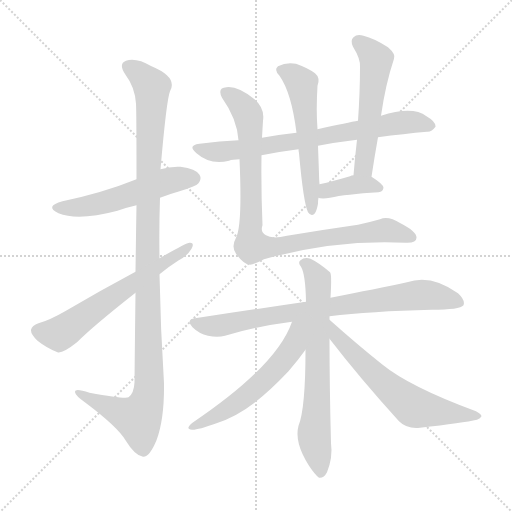
t = 0.00 s
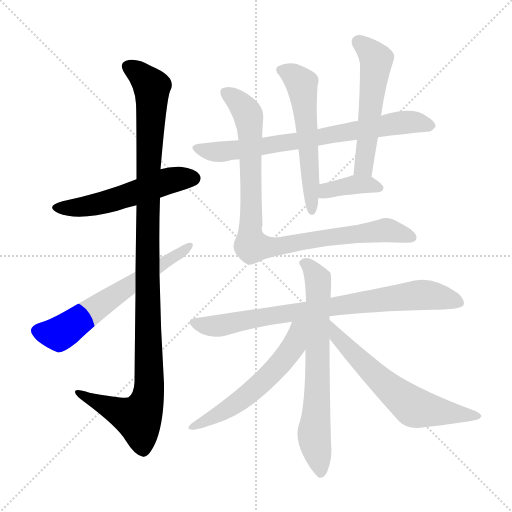
t = 1.99 s
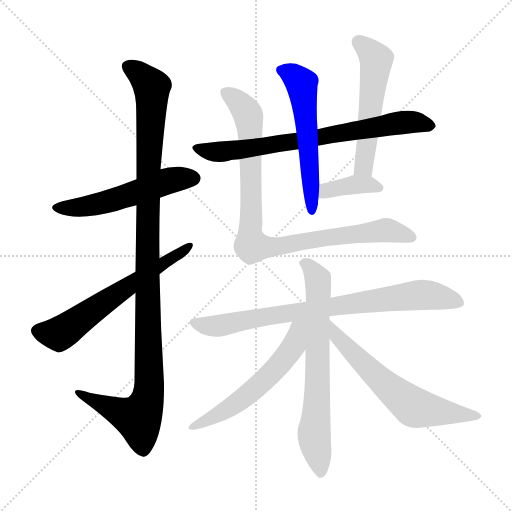
t = 3.97 s
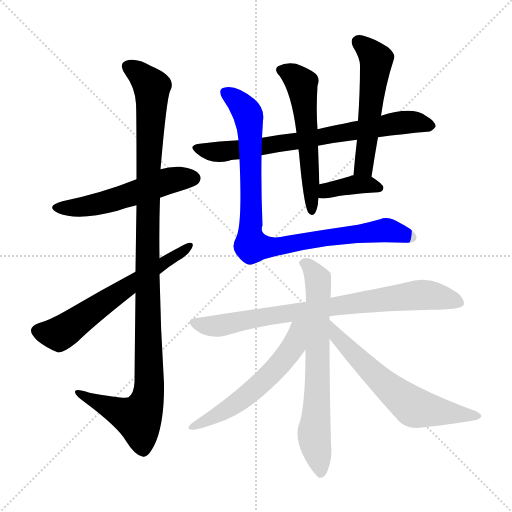
t = 5.96 s
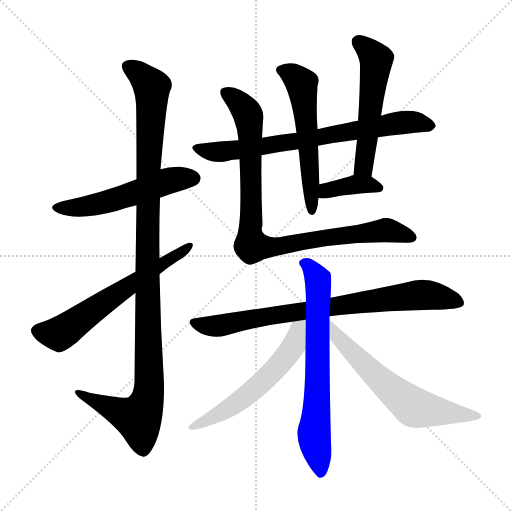
t = 7.95 s
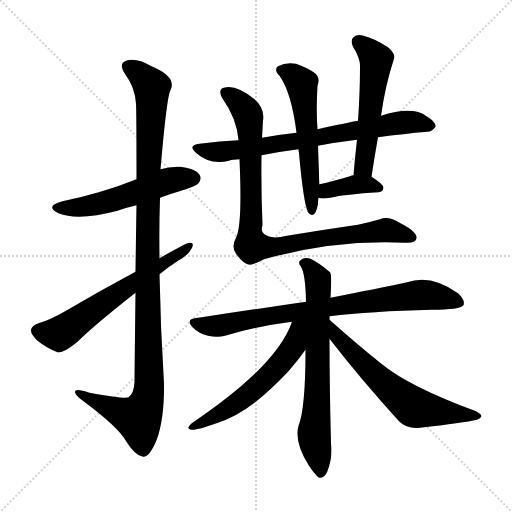
t = 9.94 s

The animated SVG that drew these frames (rendered in a browser with its animation timeline set to each time). Animation: 12 CSS @keyframes rules; one cycle of 9.94 s.

<svg version="1.1" viewBox="0 0 1024 1024" xmlns="http://www.w3.org/2000/svg">
  <g stroke="lightgray" stroke-dasharray="1,1" stroke-width="1" transform="scale(4, 4)">
    <line x1="0" y1="0" x2="256" y2="256"></line>
    <line x1="256" y1="0" x2="0" y2="256"></line>
    <line x1="128" y1="0" x2="128" y2="256"></line>
    <line x1="0" y1="128" x2="256" y2="128"></line>
  </g>
<g transform="scale(1, -1) translate(0, -900)">
   <style type="text/css">
    @keyframes keyframes0 {
      from {
       stroke: blue;
       stroke-dashoffset: 533;
       stroke-width: 128;
       }
       63% {
       animation-timing-function: step-end;
       stroke: blue;
       stroke-dashoffset: 0;
       stroke-width: 128;
       }
       to {
       stroke: black;
       stroke-width: 1024;
       }
       }
       #make-me-a-hanzi-animation-0 {
         animation: keyframes0 0.683757s both;
         animation-delay: 0.000000s;
         animation-timing-function: linear;
       }
    @keyframes keyframes1 {
      from {
       stroke: blue;
       stroke-dashoffset: 1112;
       stroke-width: 128;
       }
       78% {
       animation-timing-function: step-end;
       stroke: blue;
       stroke-dashoffset: 0;
       stroke-width: 128;
       }
       to {
       stroke: black;
       stroke-width: 1024;
       }
       }
       #make-me-a-hanzi-animation-1 {
         animation: keyframes1 1.154948s both;
         animation-delay: 0.683757s;
         animation-timing-function: linear;
       }
    @keyframes keyframes2 {
      from {
       stroke: blue;
       stroke-dashoffset: 614;
       stroke-width: 128;
       }
       67% {
       animation-timing-function: step-end;
       stroke: blue;
       stroke-dashoffset: 0;
       stroke-width: 128;
       }
       to {
       stroke: black;
       stroke-width: 1024;
       }
       }
       #make-me-a-hanzi-animation-2 {
         animation: keyframes2 0.749674s both;
         animation-delay: 1.838704s;
         animation-timing-function: linear;
       }
    @keyframes keyframes3 {
      from {
       stroke: blue;
       stroke-dashoffset: 728;
       stroke-width: 128;
       }
       70% {
       animation-timing-function: step-end;
       stroke: blue;
       stroke-dashoffset: 0;
       stroke-width: 128;
       }
       to {
       stroke: black;
       stroke-width: 1024;
       }
       }
       #make-me-a-hanzi-animation-3 {
         animation: keyframes3 0.842448s both;
         animation-delay: 2.588379s;
         animation-timing-function: linear;
       }
    @keyframes keyframes4 {
      from {
       stroke: blue;
       stroke-dashoffset: 558;
       stroke-width: 128;
       }
       64% {
       animation-timing-function: step-end;
       stroke: blue;
       stroke-dashoffset: 0;
       stroke-width: 128;
       }
       to {
       stroke: black;
       stroke-width: 1024;
       }
       }
       #make-me-a-hanzi-animation-4 {
         animation: keyframes4 0.704102s both;
         animation-delay: 3.430827s;
         animation-timing-function: linear;
       }
    @keyframes keyframes5 {
      from {
       stroke: blue;
       stroke-dashoffset: 537;
       stroke-width: 128;
       }
       64% {
       animation-timing-function: step-end;
       stroke: blue;
       stroke-dashoffset: 0;
       stroke-width: 128;
       }
       to {
       stroke: black;
       stroke-width: 1024;
       }
       }
       #make-me-a-hanzi-animation-5 {
         animation: keyframes5 0.687012s both;
         animation-delay: 4.134928s;
         animation-timing-function: linear;
       }
    @keyframes keyframes6 {
      from {
       stroke: blue;
       stroke-dashoffset: 378;
       stroke-width: 128;
       }
       55% {
       animation-timing-function: step-end;
       stroke: blue;
       stroke-dashoffset: 0;
       stroke-width: 128;
       }
       to {
       stroke: black;
       stroke-width: 1024;
       }
       }
       #make-me-a-hanzi-animation-6 {
         animation: keyframes6 0.557617s both;
         animation-delay: 4.821940s;
         animation-timing-function: linear;
       }
    @keyframes keyframes7 {
      from {
       stroke: blue;
       stroke-dashoffset: 905;
       stroke-width: 128;
       }
       75% {
       animation-timing-function: step-end;
       stroke: blue;
       stroke-dashoffset: 0;
       stroke-width: 128;
       }
       to {
       stroke: black;
       stroke-width: 1024;
       }
       }
       #make-me-a-hanzi-animation-7 {
         animation: keyframes7 0.986491s both;
         animation-delay: 5.379557s;
         animation-timing-function: linear;
       }
    @keyframes keyframes8 {
      from {
       stroke: blue;
       stroke-dashoffset: 795;
       stroke-width: 128;
       }
       72% {
       animation-timing-function: step-end;
       stroke: blue;
       stroke-dashoffset: 0;
       stroke-width: 128;
       }
       to {
       stroke: black;
       stroke-width: 1024;
       }
       }
       #make-me-a-hanzi-animation-8 {
         animation: keyframes8 0.896973s both;
         animation-delay: 6.366048s;
         animation-timing-function: linear;
       }
    @keyframes keyframes9 {
      from {
       stroke: blue;
       stroke-dashoffset: 685;
       stroke-width: 128;
       }
       69% {
       animation-timing-function: step-end;
       stroke: blue;
       stroke-dashoffset: 0;
       stroke-width: 128;
       }
       to {
       stroke: black;
       stroke-width: 1024;
       }
       }
       #make-me-a-hanzi-animation-9 {
         animation: keyframes9 0.807454s both;
         animation-delay: 7.263021s;
         animation-timing-function: linear;
       }
    @keyframes keyframes10 {
      from {
       stroke: blue;
       stroke-dashoffset: 565;
       stroke-width: 128;
       }
       65% {
       animation-timing-function: step-end;
       stroke: blue;
       stroke-dashoffset: 0;
       stroke-width: 128;
       }
       to {
       stroke: black;
       stroke-width: 1024;
       }
       }
       #make-me-a-hanzi-animation-10 {
         animation: keyframes10 0.709798s both;
         animation-delay: 8.070475s;
         animation-timing-function: linear;
       }
    @keyframes keyframes11 {
      from {
       stroke: blue;
       stroke-dashoffset: 622;
       stroke-width: 128;
       }
       67% {
       animation-timing-function: step-end;
       stroke: blue;
       stroke-dashoffset: 0;
       stroke-width: 128;
       }
       to {
       stroke: black;
       stroke-width: 1024;
       }
       }
       #make-me-a-hanzi-animation-11 {
         animation: keyframes11 0.756185s both;
         animation-delay: 8.780273s;
         animation-timing-function: linear;
       }
</style>
<path d="M 320.0 504.5 Q 338.0 511.5 359.0 517.5 Q 392.0 527.5 397.0 533.5 Q 404.0 542.5 399.0 550.5 Q 392.0 562.5 361.0 566.5 Q 340.0 567.5 321.0 561.5 L 273.0 541.5 Q 206.0 514.5 125.0 497.5 Q 88.0 487.5 117.0 473.5 Q 156.0 457.5 235.0 478.5 Q 251.0 484.5 273.0 489.5 L 320.0 504.5 Z" fill="lightgray"></path> 
<path d="M 271.0 314.5 Q 270.0 235.5 269.0 135.5 Q 268.0 113.5 257.0 105.5 Q 251.0 101.5 179.0 114.5 Q 148.0 124.5 150.0 115.5 Q 151.0 108.5 171.0 94.5 Q 235.0 46.5 251.0 19.5 Q 270.0 -11.5 286.0 -13.5 Q 299.0 -14.5 313.0 19.5 Q 329.0 62.5 328.0 133.5 Q 321.0 242.5 319.0 351.5 L 319.0 383.5 Q 318.0 444.5 320.0 504.5 L 321.0 561.5 Q 333.0 700.5 340.0 717.5 Q 356.0 745.5 303.0 767.5 Q 272.0 785.5 252.0 778.5 Q 236.0 772.5 251.0 750.5 Q 270.0 725.5 272.0 692.5 Q 273.0 676.5 273.0 541.5 L 273.0 489.5 Q 272.0 431.5 271.0 356.5 L 271.0 314.5 Z" fill="lightgray"></path> 
<path d="M 271.0 356.5 Q 198.0 317.5 132.0 278.5 Q 99.0 259.5 77.0 253.5 Q 64.0 249.5 62.0 240.5 Q 61.0 231.5 75.0 218.5 Q 94.0 203.5 115.0 195.5 Q 125.0 192.5 154.0 215.5 Q 187.0 248.5 271.0 314.5 L 319.0 351.5 Q 337.0 366.5 356.0 378.5 Q 375.0 388.5 383.0 402.5 Q 390.0 415.5 379.0 414.5 Q 373.0 414.5 319.0 383.5 L 271.0 356.5 Z" fill="lightgray"></path> 
<path d="M 523.0 589.5 Q 557.0 596.5 597.0 601.5 L 636.0 608.5 Q 672.0 615.5 714.0 620.5 L 756.0 625.5 Q 808.0 632.5 854.0 636.5 Q 863.0 635.5 871.0 646.5 Q 872.0 656.5 853.0 667.5 Q 825.0 688.5 762.0 668.5 L 716.0 658.5 Q 698.0 655.5 635.0 641.5 L 593.0 634.5 Q 556.0 630.5 524.0 624.5 L 477.0 619.5 Q 440.0 618.5 399.0 612.5 Q 374.0 609.5 393.0 593.5 Q 420.0 569.5 458.0 578.5 Q 465.0 581.5 479.0 581.5 L 523.0 589.5 Z" fill="lightgray"></path> 
<path d="M 597.0 601.5 Q 597.0 598.5 598.0 593.5 Q 607.0 493.5 616.0 475.5 Q 622.0 466.5 629.0 472.5 Q 633.0 476.5 636.0 492.5 Q 636.0 499.5 637.0 504.5 L 639.0 531.5 Q 638.0 541.5 638.0 552.5 Q 637.0 580.5 636.0 608.5 L 635.0 641.5 Q 632.0 680.5 635.0 728.5 Q 641.0 744.5 630.0 753.5 Q 617.0 763.5 592.0 772.5 Q 573.0 776.5 556.0 767.5 Q 547.0 760.5 559.0 748.5 Q 583.0 714.5 593.0 634.5 L 597.0 601.5 Z" fill="lightgray"></path> 
<path d="M 743.0 546.5 Q 749.0 586.5 756.0 625.5 L 762.0 668.5 Q 771.0 731.5 788.0 782.5 Q 792.0 791.5 776.0 805.5 Q 748.0 823.5 727.0 828.5 Q 714.0 832.5 707.0 825.5 Q 700.0 819.5 706.0 806.5 Q 721.0 782.5 720.0 766.5 Q 720.0 715.5 716.0 658.5 L 714.0 620.5 Q 710.0 586.5 707.0 549.5 C 705.0 519.5 738.0 516.5 743.0 546.5 Z" fill="lightgray"></path> 
<path d="M 637.0 504.5 Q 638.0 504.5 640.0 503.5 Q 649.0 502.5 660.0 504.5 Q 691.0 511.5 757.0 515.5 Q 766.0 516.5 767.0 524.5 Q 767.0 531.5 743.0 546.5 L 707.0 549.5 Q 703.0 549.5 700.0 547.5 Q 666.0 537.5 639.0 531.5 C 610.0 524.5 608.0 512.5 637.0 504.5 Z" fill="lightgray"></path> 
<path d="M 479.0 581.5 Q 485.0 448.5 472.0 424.5 Q 462.0 406.5 472.0 392.5 Q 488.0 370.5 500.0 370.5 Q 507.0 370.5 528.0 381.5 Q 670.0 421.5 811.0 414.5 Q 833.0 413.5 833.0 424.5 Q 834.0 436.5 801.0 453.5 Q 776.0 469.5 760.0 461.5 Q 739.0 455.5 716.0 450.5 Q 646.0 440.5 574.0 428.5 Q 544.0 421.5 532.0 429.5 Q 520.0 435.5 525.0 449.5 Q 522.0 518.5 523.0 589.5 L 524.0 624.5 Q 525.0 642.5 526.0 658.5 Q 530.0 683.5 509.0 701.5 Q 475.0 728.5 453.0 725.5 Q 434.0 724.5 444.0 704.5 Q 474.0 662.5 477.0 619.5 L 479.0 581.5 Z" fill="lightgray"></path> 
<path d="M 659.0 267.5 Q 741.0 277.5 863.0 280.5 Q 920.0 280.5 927.0 289.5 Q 931.0 299.5 916.0 313.5 Q 862.0 352.5 814.0 335.5 Q 753.0 322.5 661.0 304.5 L 612.0 296.5 Q 509.0 281.5 390.0 263.5 Q 371.0 260.5 385.0 245.5 Q 398.0 232.5 416.0 228.5 Q 435.0 224.5 450.0 228.5 Q 513.0 247.5 584.0 256.5 L 659.0 267.5 Z" fill="lightgray"></path> 
<path d="M 659.0 260.5 Q 659.0 264.5 659.0 267.5 L 661.0 304.5 Q 664.0 352.5 660.0 355.5 Q 638.0 374.5 621.0 382.5 Q 609.0 386.5 601.0 379.5 Q 595.0 375.5 602.0 366.5 Q 611.0 351.5 612.0 296.5 L 611.0 200.5 Q 611.0 82.5 597.0 48.5 Q 588.0 15.5 618.0 -31.5 Q 630.0 -49.5 638.0 -55.5 Q 648.0 -56.5 654.0 -44.5 Q 666.0 -14.5 662.0 13.5 Q 659.0 127.5 659.0 222.5 L 659.0 260.5 Z" fill="lightgray"></path> 
<path d="M 584.0 256.5 Q 554.0 168.5 385.0 54.5 Q 369.0 41.5 384.0 40.5 Q 394.0 39.5 433.0 53.5 Q 473.0 66.5 509.0 94.5 Q 540.0 118.5 577.0 157.5 Q 596.0 179.5 611.0 200.5 C 661.0 268.5 598.0 293.5 584.0 256.5 Z" fill="lightgray"></path> 
<path d="M 659.0 222.5 Q 720.0 143.5 798.0 57.5 Q 814.0 41.5 840.0 44.5 Q 927.0 54.5 954.0 60.5 Q 961.0 63.5 963.0 67.5 Q 963.0 71.5 952.0 77.5 Q 819.0 126.5 764.0 171.5 Q 715.0 210.5 659.0 260.5 C 637.0 280.5 641.0 246.5 659.0 222.5 Z" fill="lightgray"></path> 
      <clipPath id="make-me-a-hanzi-clip-0">
      <path d="M 320.0 504.5 Q 338.0 511.5 359.0 517.5 Q 392.0 527.5 397.0 533.5 Q 404.0 542.5 399.0 550.5 Q 392.0 562.5 361.0 566.5 Q 340.0 567.5 321.0 561.5 L 273.0 541.5 Q 206.0 514.5 125.0 497.5 Q 88.0 487.5 117.0 473.5 Q 156.0 457.5 235.0 478.5 Q 251.0 484.5 273.0 489.5 L 320.0 504.5 Z" fill="lightgray"></path>
      </clipPath>
      <path clip-path="url(#make-me-a-hanzi-clip-0)" d="M 118.0 486.5 L 147.0 483.5 L 201.0 493.5 L 331.0 536.5 L 387.0 543.5 " fill="none" id="make-me-a-hanzi-animation-0" stroke-dasharray="405 810" stroke-linecap="round"></path>

      <clipPath id="make-me-a-hanzi-clip-1">
      <path d="M 271.0 314.5 Q 270.0 235.5 269.0 135.5 Q 268.0 113.5 257.0 105.5 Q 251.0 101.5 179.0 114.5 Q 148.0 124.5 150.0 115.5 Q 151.0 108.5 171.0 94.5 Q 235.0 46.5 251.0 19.5 Q 270.0 -11.5 286.0 -13.5 Q 299.0 -14.5 313.0 19.5 Q 329.0 62.5 328.0 133.5 Q 321.0 242.5 319.0 351.5 L 319.0 383.5 Q 318.0 444.5 320.0 504.5 L 321.0 561.5 Q 333.0 700.5 340.0 717.5 Q 356.0 745.5 303.0 767.5 Q 272.0 785.5 252.0 778.5 Q 236.0 772.5 251.0 750.5 Q 270.0 725.5 272.0 692.5 Q 273.0 676.5 273.0 541.5 L 273.0 489.5 Q 272.0 431.5 271.0 356.5 L 271.0 314.5 Z" fill="lightgray"></path>
      </clipPath>
      <path clip-path="url(#make-me-a-hanzi-clip-1)" d="M 259.0 764.5 L 299.0 732.5 L 304.0 716.5 L 296.0 554.5 L 297.0 109.5 L 276.0 63.5 L 156.0 113.5 " fill="none" id="make-me-a-hanzi-animation-1" stroke-dasharray="984 1968" stroke-linecap="round"></path>

      <clipPath id="make-me-a-hanzi-clip-2">
      <path d="M 271.0 356.5 Q 198.0 317.5 132.0 278.5 Q 99.0 259.5 77.0 253.5 Q 64.0 249.5 62.0 240.5 Q 61.0 231.5 75.0 218.5 Q 94.0 203.5 115.0 195.5 Q 125.0 192.5 154.0 215.5 Q 187.0 248.5 271.0 314.5 L 319.0 351.5 Q 337.0 366.5 356.0 378.5 Q 375.0 388.5 383.0 402.5 Q 390.0 415.5 379.0 414.5 Q 373.0 414.5 319.0 383.5 L 271.0 356.5 Z" fill="lightgray"></path>
      </clipPath>
      <path clip-path="url(#make-me-a-hanzi-clip-2)" d="M 74.0 238.5 L 106.0 232.5 L 124.0 235.5 L 379.0 407.5 " fill="none" id="make-me-a-hanzi-animation-2" stroke-dasharray="486 972" stroke-linecap="round"></path>

      <clipPath id="make-me-a-hanzi-clip-3">
      <path d="M 523.0 589.5 Q 557.0 596.5 597.0 601.5 L 636.0 608.5 Q 672.0 615.5 714.0 620.5 L 756.0 625.5 Q 808.0 632.5 854.0 636.5 Q 863.0 635.5 871.0 646.5 Q 872.0 656.5 853.0 667.5 Q 825.0 688.5 762.0 668.5 L 716.0 658.5 Q 698.0 655.5 635.0 641.5 L 593.0 634.5 Q 556.0 630.5 524.0 624.5 L 477.0 619.5 Q 440.0 618.5 399.0 612.5 Q 374.0 609.5 393.0 593.5 Q 420.0 569.5 458.0 578.5 Q 465.0 581.5 479.0 581.5 L 523.0 589.5 Z" fill="lightgray"></path>
      </clipPath>
      <path clip-path="url(#make-me-a-hanzi-clip-3)" d="M 395.0 603.5 L 437.0 596.5 L 483.0 600.5 L 795.0 654.5 L 831.0 655.5 L 861.0 648.5 " fill="none" id="make-me-a-hanzi-animation-3" stroke-dasharray="600 1200" stroke-linecap="round"></path>

      <clipPath id="make-me-a-hanzi-clip-4">
      <path d="M 597.0 601.5 Q 597.0 598.5 598.0 593.5 Q 607.0 493.5 616.0 475.5 Q 622.0 466.5 629.0 472.5 Q 633.0 476.5 636.0 492.5 Q 636.0 499.5 637.0 504.5 L 639.0 531.5 Q 638.0 541.5 638.0 552.5 Q 637.0 580.5 636.0 608.5 L 635.0 641.5 Q 632.0 680.5 635.0 728.5 Q 641.0 744.5 630.0 753.5 Q 617.0 763.5 592.0 772.5 Q 573.0 776.5 556.0 767.5 Q 547.0 760.5 559.0 748.5 Q 583.0 714.5 593.0 634.5 L 597.0 601.5 Z" fill="lightgray"></path>
      </clipPath>
      <path clip-path="url(#make-me-a-hanzi-clip-4)" d="M 564.0 758.5 L 584.0 751.5 L 603.0 732.5 L 624.0 479.5 " fill="none" id="make-me-a-hanzi-animation-4" stroke-dasharray="430 860" stroke-linecap="round"></path>

      <clipPath id="make-me-a-hanzi-clip-5">
      <path d="M 743.0 546.5 Q 749.0 586.5 756.0 625.5 L 762.0 668.5 Q 771.0 731.5 788.0 782.5 Q 792.0 791.5 776.0 805.5 Q 748.0 823.5 727.0 828.5 Q 714.0 832.5 707.0 825.5 Q 700.0 819.5 706.0 806.5 Q 721.0 782.5 720.0 766.5 Q 720.0 715.5 716.0 658.5 L 714.0 620.5 Q 710.0 586.5 707.0 549.5 C 705.0 519.5 738.0 516.5 743.0 546.5 Z" fill="lightgray"></path>
      </clipPath>
      <path clip-path="url(#make-me-a-hanzi-clip-5)" d="M 717.0 815.5 L 752.0 781.5 L 752.0 771.5 L 728.0 569.5 L 714.0 556.5 " fill="none" id="make-me-a-hanzi-animation-5" stroke-dasharray="409 818" stroke-linecap="round"></path>

      <clipPath id="make-me-a-hanzi-clip-6">
      <path d="M 637.0 504.5 Q 638.0 504.5 640.0 503.5 Q 649.0 502.5 660.0 504.5 Q 691.0 511.5 757.0 515.5 Q 766.0 516.5 767.0 524.5 Q 767.0 531.5 743.0 546.5 L 707.0 549.5 Q 703.0 549.5 700.0 547.5 Q 666.0 537.5 639.0 531.5 C 610.0 524.5 608.0 512.5 637.0 504.5 Z" fill="lightgray"></path>
      </clipPath>
      <path clip-path="url(#make-me-a-hanzi-clip-6)" d="M 641.0 511.5 L 709.0 530.5 L 736.0 531.5 L 759.0 523.5 " fill="none" id="make-me-a-hanzi-animation-6" stroke-dasharray="250 500" stroke-linecap="round"></path>

      <clipPath id="make-me-a-hanzi-clip-7">
      <path d="M 479.0 581.5 Q 485.0 448.5 472.0 424.5 Q 462.0 406.5 472.0 392.5 Q 488.0 370.5 500.0 370.5 Q 507.0 370.5 528.0 381.5 Q 670.0 421.5 811.0 414.5 Q 833.0 413.5 833.0 424.5 Q 834.0 436.5 801.0 453.5 Q 776.0 469.5 760.0 461.5 Q 739.0 455.5 716.0 450.5 Q 646.0 440.5 574.0 428.5 Q 544.0 421.5 532.0 429.5 Q 520.0 435.5 525.0 449.5 Q 522.0 518.5 523.0 589.5 L 524.0 624.5 Q 525.0 642.5 526.0 658.5 Q 530.0 683.5 509.0 701.5 Q 475.0 728.5 453.0 725.5 Q 434.0 724.5 444.0 704.5 Q 474.0 662.5 477.0 619.5 L 479.0 581.5 Z" fill="lightgray"></path>
      </clipPath>
      <path clip-path="url(#make-me-a-hanzi-clip-7)" d="M 451.0 713.5 L 486.0 686.5 L 499.0 654.5 L 500.0 428.5 L 505.0 407.5 L 549.0 406.5 L 774.0 439.5 L 823.0 425.5 " fill="none" id="make-me-a-hanzi-animation-7" stroke-dasharray="777 1554" stroke-linecap="round"></path>

      <clipPath id="make-me-a-hanzi-clip-8">
      <path d="M 659.0 267.5 Q 741.0 277.5 863.0 280.5 Q 920.0 280.5 927.0 289.5 Q 931.0 299.5 916.0 313.5 Q 862.0 352.5 814.0 335.5 Q 753.0 322.5 661.0 304.5 L 612.0 296.5 Q 509.0 281.5 390.0 263.5 Q 371.0 260.5 385.0 245.5 Q 398.0 232.5 416.0 228.5 Q 435.0 224.5 450.0 228.5 Q 513.0 247.5 584.0 256.5 L 659.0 267.5 Z" fill="lightgray"></path>
      </clipPath>
      <path clip-path="url(#make-me-a-hanzi-clip-8)" d="M 388.0 254.5 L 441.0 248.5 L 537.0 268.5 L 838.0 310.5 L 882.0 306.5 L 920.0 294.5 " fill="none" id="make-me-a-hanzi-animation-8" stroke-dasharray="667 1334" stroke-linecap="round"></path>

      <clipPath id="make-me-a-hanzi-clip-9">
      <path d="M 659.0 260.5 Q 659.0 264.5 659.0 267.5 L 661.0 304.5 Q 664.0 352.5 660.0 355.5 Q 638.0 374.5 621.0 382.5 Q 609.0 386.5 601.0 379.5 Q 595.0 375.5 602.0 366.5 Q 611.0 351.5 612.0 296.5 L 611.0 200.5 Q 611.0 82.5 597.0 48.5 Q 588.0 15.5 618.0 -31.5 Q 630.0 -49.5 638.0 -55.5 Q 648.0 -56.5 654.0 -44.5 Q 666.0 -14.5 662.0 13.5 Q 659.0 127.5 659.0 222.5 L 659.0 260.5 Z" fill="lightgray"></path>
      </clipPath>
      <path clip-path="url(#make-me-a-hanzi-clip-9)" d="M 609.0 373.5 L 628.0 355.5 L 637.0 333.5 L 635.0 114.5 L 628.0 31.5 L 640.0 -44.5 " fill="none" id="make-me-a-hanzi-animation-9" stroke-dasharray="557 1114" stroke-linecap="round"></path>

      <clipPath id="make-me-a-hanzi-clip-10">
      <path d="M 584.0 256.5 Q 554.0 168.5 385.0 54.5 Q 369.0 41.5 384.0 40.5 Q 394.0 39.5 433.0 53.5 Q 473.0 66.5 509.0 94.5 Q 540.0 118.5 577.0 157.5 Q 596.0 179.5 611.0 200.5 C 661.0 268.5 598.0 293.5 584.0 256.5 Z" fill="lightgray"></path>
      </clipPath>
      <path clip-path="url(#make-me-a-hanzi-clip-10)" d="M 606.0 253.5 L 587.0 208.5 L 522.0 132.5 L 469.0 90.5 L 387.0 47.5 " fill="none" id="make-me-a-hanzi-animation-10" stroke-dasharray="437 874" stroke-linecap="round"></path>

      <clipPath id="make-me-a-hanzi-clip-11">
      <path d="M 659.0 222.5 Q 720.0 143.5 798.0 57.5 Q 814.0 41.5 840.0 44.5 Q 927.0 54.5 954.0 60.5 Q 961.0 63.5 963.0 67.5 Q 963.0 71.5 952.0 77.5 Q 819.0 126.5 764.0 171.5 Q 715.0 210.5 659.0 260.5 C 637.0 280.5 641.0 246.5 659.0 222.5 Z" fill="lightgray"></path>
      </clipPath>
      <path clip-path="url(#make-me-a-hanzi-clip-11)" d="M 664.0 254.5 L 672.0 228.5 L 748.0 151.5 L 821.0 89.5 L 867.0 77.5 L 954.0 69.5 " fill="none" id="make-me-a-hanzi-animation-11" stroke-dasharray="494 988" stroke-linecap="round"></path>

</g>
</svg>
